The GitHub repository JuliaQuero/img_dataset contains a labelled image folder "V231" with 5 categories: backdoor malware, PUP, packed malware, trojan malware, worm malware. Examples follow, each with its label.

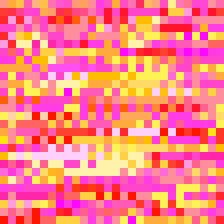
Label: worm malware

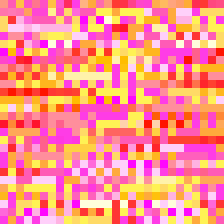
Label: worm malware

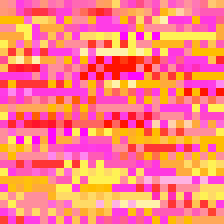
Label: PUP

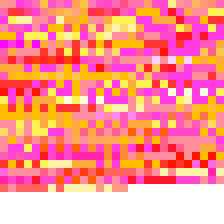
Label: backdoor malware

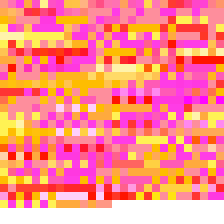
Label: trojan malware

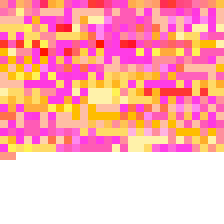
Label: backdoor malware
